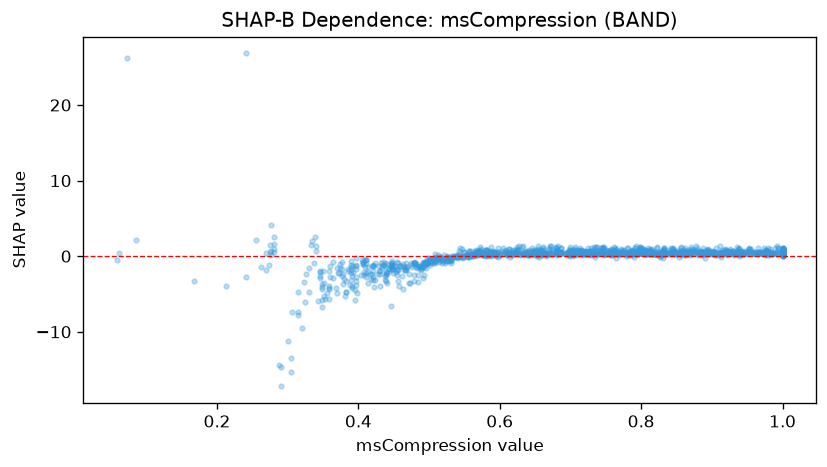

The data file committed next to this chart (first rows):
feature_value, shap_value
1.0, 0.1927
1.0, 0.1318
0.805, 0.2561
0.561, 0.01718
0.617, 0.2078
0.585, 0.1756
0.622, 0.2782
0.707, 0.3506
0.766, 0.2491
0.492, -0.8774
0.35, -1.926
0.637, 0.2268
0.814, 0.2594
1.0, 0.2621
1.0, 0.5038
0.971, 0.511
0.554, 0.2384
0.273, -1.153
0.501, -0.4072
1.0, 0.04778
0.906, 0.2118
0.54, -0.05461
0.515, -0.4958
0.378, -2.394
0.537, -0.1386
0.849, 0.3242
0.643, 0.234
0.734, 0.2652
0.855, 0.3545
0.383, -3.337
0.393, -2.06
0.491, -0.9282
0.938, 0.2745
0.782, 0.2051
0.588, 0.06682
0.92, 0.4789
0.843, 0.2707
0.645, 0.2381
0.699, 0.3297
0.34, 1.4
0.588, 0.112
0.73, 0.2635
0.748, 0.3457
0.578, 0.2649
0.613, 0.4204
0.809, 0.4148
0.505, -0.3145
0.904, 0.2072
0.819, 0.3264
0.61, 0.3076
0.437, -0.9415
0.831, 0.2295
0.752, 0.2452
0.938, 0.3342
0.698, 0.05349
1.0, 0.19
0.929, 0.356
0.582, 0.1941
0.455, -0.8298
0.702, 0.2454
... 1,377 more rows
